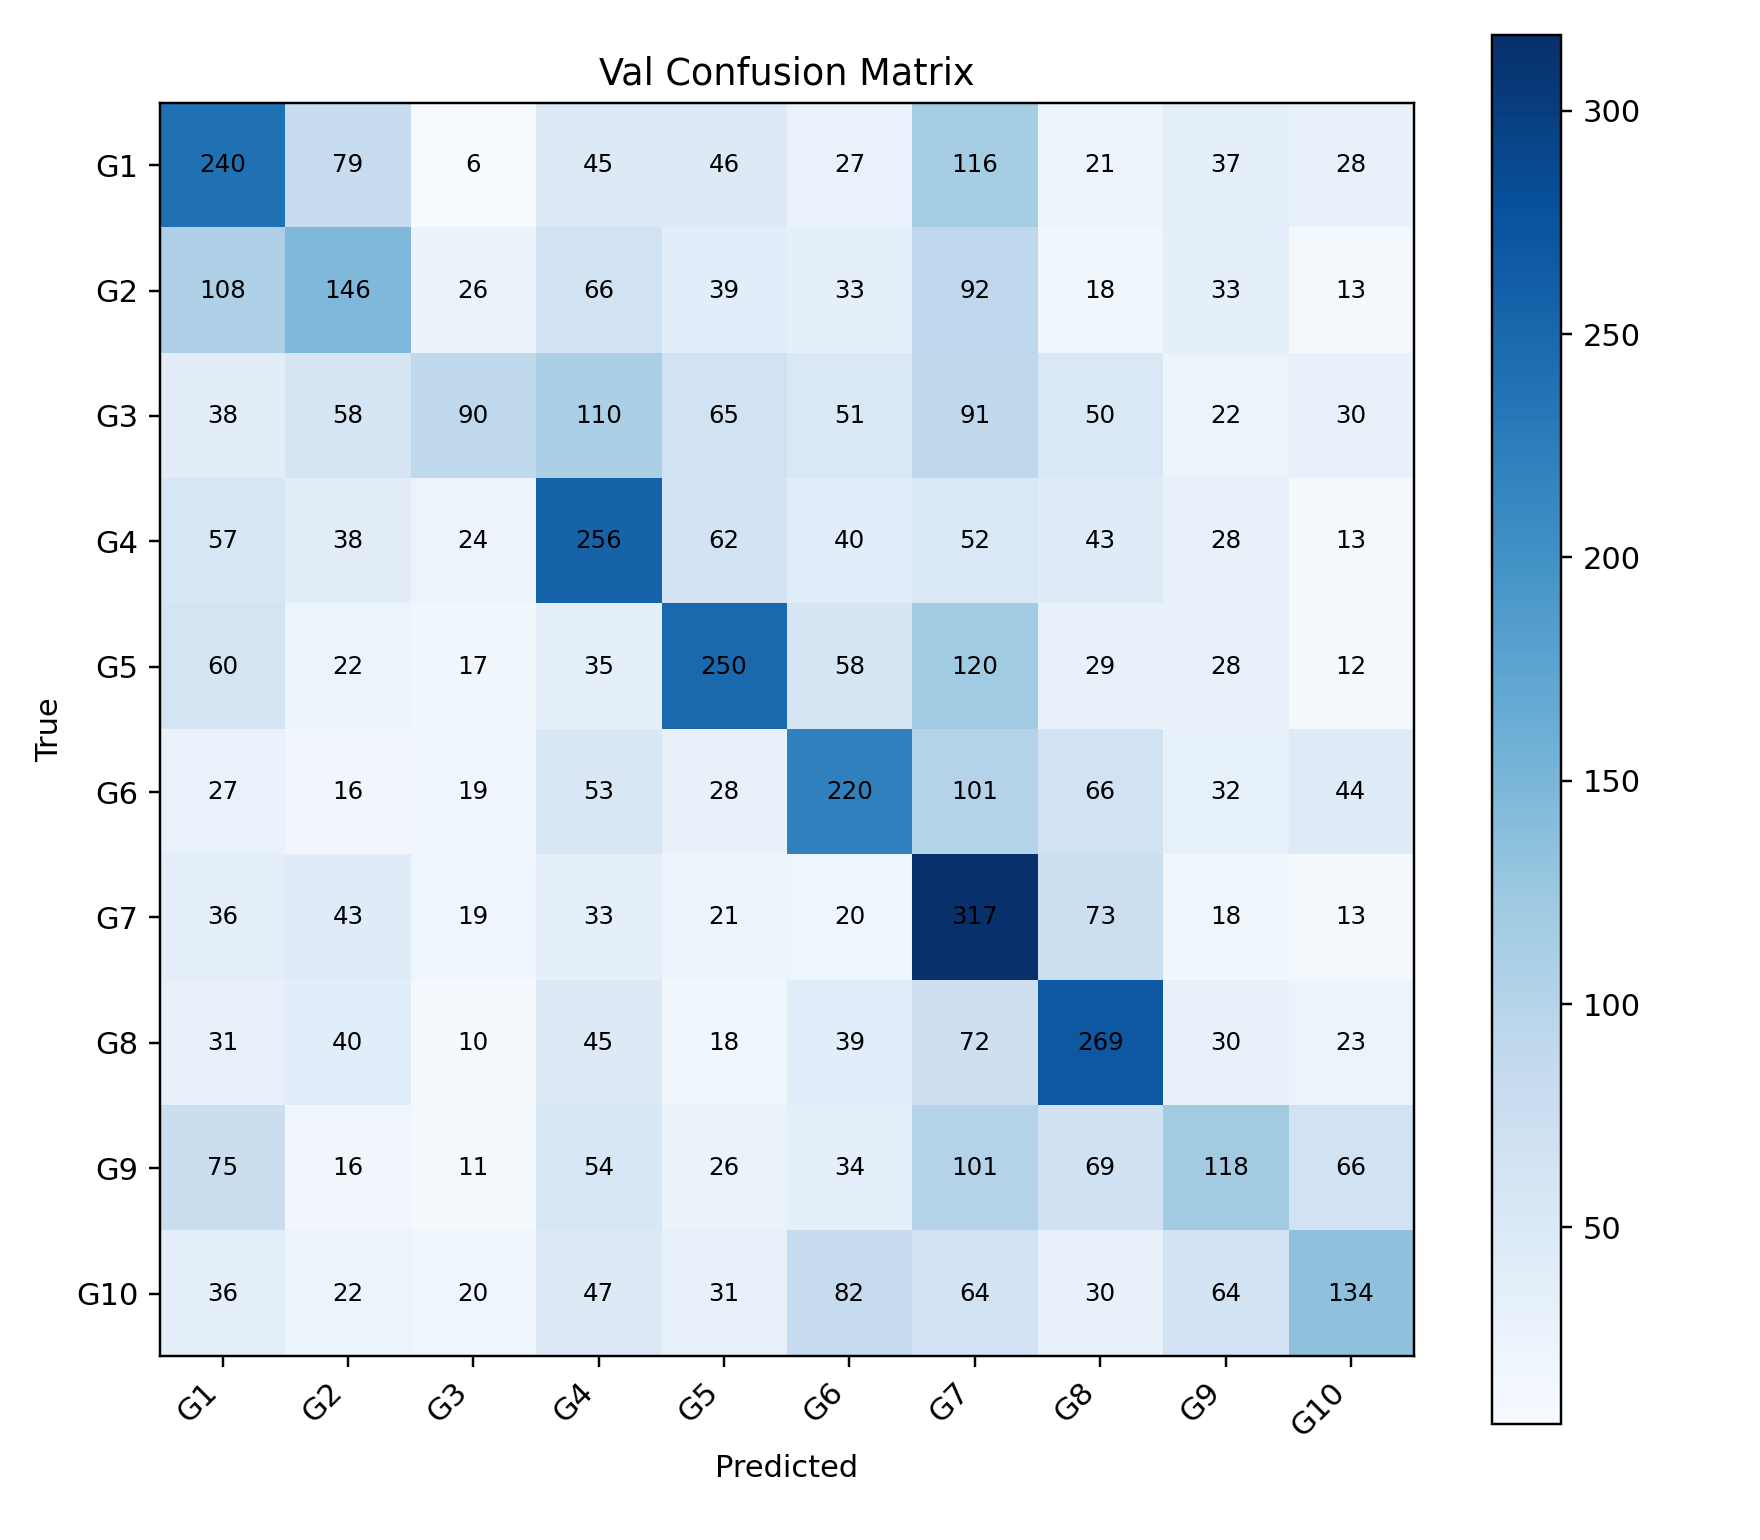

Values plotted in this chart, from the file beside it:
, G1, G2, G3, G4, G5, G6, G7, G8, G9, G10
G1, 240, 79, 6, 45, 46, 27, 116, 21, 37, 28
G2, 108, 146, 26, 66, 39, 33, 92, 18, 33, 13
G3, 38, 58, 90, 110, 65, 51, 91, 50, 22, 30
G4, 57, 38, 24, 256, 62, 40, 52, 43, 28, 13
G5, 60, 22, 17, 35, 250, 58, 120, 29, 28, 12
G6, 27, 16, 19, 53, 28, 220, 101, 66, 32, 44
G7, 36, 43, 19, 33, 21, 20, 317, 73, 18, 13
G8, 31, 40, 10, 45, 18, 39, 72, 269, 30, 23
G9, 75, 16, 11, 54, 26, 34, 101, 69, 118, 66
G10, 36, 22, 20, 47, 31, 82, 64, 30, 64, 134
